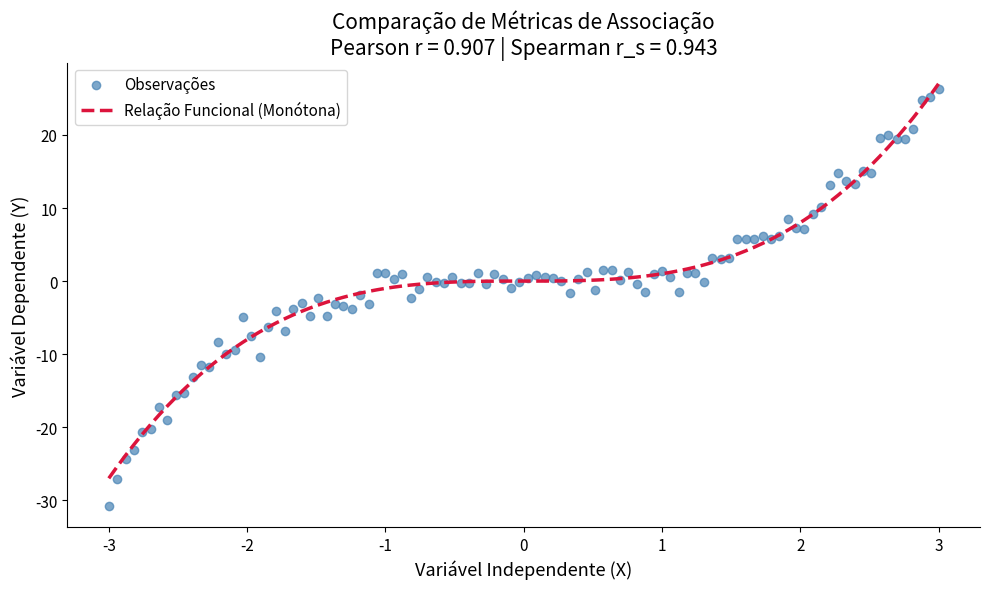
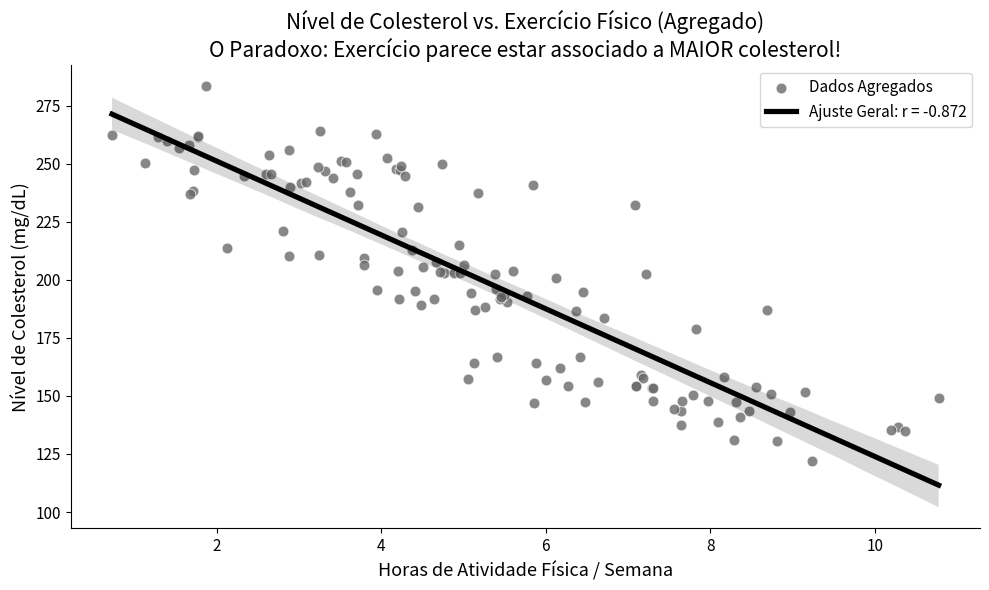
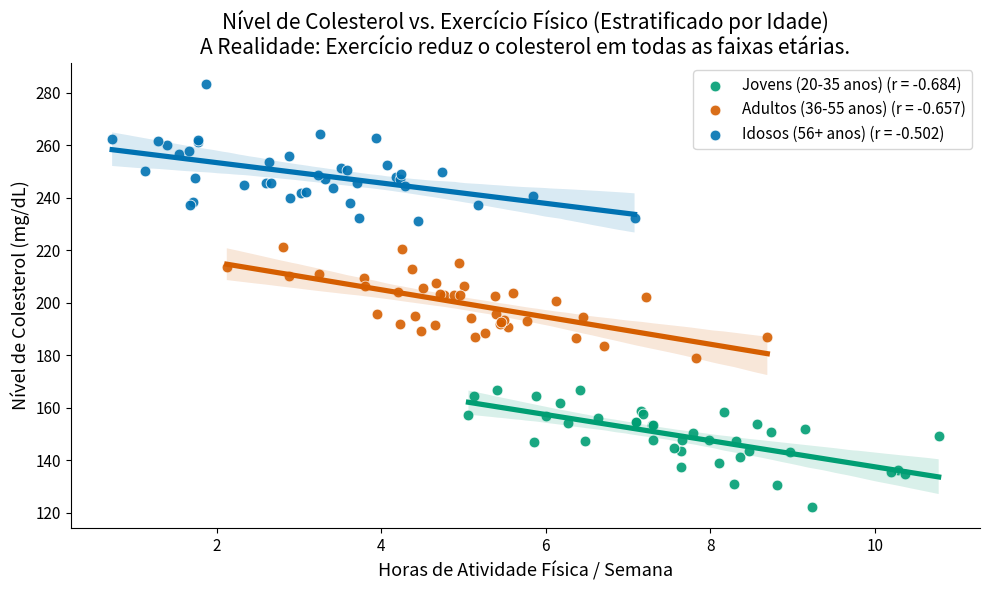

Write Python code to recreate these figures, in order.
"""
Código de Apoio Didático - Aula 1: Correlação Linear e Associação
Curso: Tecnologia em Análise e Desenvolvimento de Sistemas (ADS)
Instituição: IFCE Campus Tauá
Disciplina: Ciência de Dados / Estatística Computacional

Este script fornece as funções de cálculo e as rotinas de visualização para a
Aula 1. Ele foi construído utilizando um estilo visual acessível e limpo,
conforme as especificações de design do curso.
"""

import numpy as np
import pandas as pd
import matplotlib.pyplot as plt
import seaborn as sns
from scipy import stats

# -------------------------------------------------------------------------
# 1. Configuração do Estilo Visual (Acessibilidade e Limpeza)
# -------------------------------------------------------------------------
plt.style.use('seaborn-v0_8-colorblind')  # Tema de cores acessível
plt.rcParams.update({
    'figure.figsize': (10, 6),
    'axes.labelsize': 13,
    'axes.titlesize': 15,
    'xtick.labelsize': 11,
    'ytick.labelsize': 11,
    'lines.linewidth': 2.5,
    'legend.fontsize': 11
})

def aplicar_despine(ax=None):
    """
    Remove as bordas superior e direita do gráfico para limpeza visual (despine).
    """
    sns.despine(ax=ax, top=True, right=True, left=False, bottom=False)

# -------------------------------------------------------------------------
# 2. Exemplo Pareado: Cálculo Manual vs. Computacional de Pearson (r)
# -------------------------------------------------------------------------
def calcular_r_passo_a_passo(x, y):
    """
    Calcula o Coeficiente de Correlação de Pearson (r) passo a passo,
    retornando as etapas intermediárias (médias, desvios e covariância)
    para fins didáticos.
    
    Parâmetros:
      x, y: Listas ou arrays unidimensionais de tamanho N.
    """
    x = np.array(x, dtype=float)
    y = np.array(y, dtype=float)
    N = len(x)
    
    if N != len(y):
        raise ValueError("Os vetores x e y devem possuir o mesmo tamanho.")
        
    # Passo 1: Calcular as Médias Amostrais (X_barra, Y_barra)
    media_x = np.mean(x)
    media_y = np.mean(y)
    
    # Passo 2: Calcular os Desvios em relação à Média
    desvios_x = x - media_x
    desvios_y = y - media_y
    
    # Passo 3: Produto dos Desvios e Covariância Amostral
    produtos_desvios = desvios_x * desvios_y
    soma_produtos = np.sum(produtos_desvios)
    covariancia = soma_produtos / (N - 1)
    
    # Passo 4: Desvios Padrão Amostrais (s_x, s_y)
    s_x = np.sqrt(np.sum(desvios_x**2) / (N - 1))
    s_y = np.sqrt(np.sum(desvios_y**2) / (N - 1))
    
    # Passo 5: Coeficiente de Correlação de Pearson (r)
    r = covariancia / (s_x * s_y)
    
    return {
        'N': N,
        'Média X': media_x,
        'Média Y': media_y,
        'Covariância Amostral': covariancia,
        'Desvio Padrão X': s_x,
        'Desvio Padrão Y': s_y,
        'Pearson r': r
    }

# -------------------------------------------------------------------------
# 3. Visualização de Relações Não Lineares: Pearson vs. Spearman
# -------------------------------------------------------------------------
def plotar_comparacao_pearson_spearman():
    """
    Gera um gráfico demonstrativo comparando a sensibilidade do Coeficiente
    de Correlação de Pearson (r) e da Correlação de Postos de Spearman (r_s)
    para uma relação estritamente não-linear monótona.
    """
    # Gerando dados não lineares monótonos (cúbicos)
    x = np.linspace(-3, 3, 100)
    y = x**3 + np.random.normal(0, 1.5, size=100)  # Relação cúbica com ruído
    
    # Cálculo das correlações
    corr_pearson, _ = stats.pearsonr(x, y)
    corr_spearman, _ = stats.spearmanr(x, y)
    
    fig, ax = plt.subplots()
    ax.scatter(x, y, alpha=0.7, color='steelblue', label='Observações')
    
    # Linha de tendência não linear ilustrativa
    ax.plot(x, x**3, color='crimson', linestyle='--', label='Relação Funcional (Monótona)')
    
    ax.set_title("Comparação de Métricas de Associação\n"
                 f"Pearson r = {corr_pearson:.3f} | Spearman r_s = {corr_spearman:.3f}")
    ax.set_xlabel("Variável Independente (X)")
    ax.set_ylabel("Variável Dependente (Y)")
    ax.legend()
    aplicar_despine(ax)
    
    plt.tight_layout()
    plt.savefig('grafico_pearson_vs_spearman.png', dpi=300)
    plt.close()
    print("Gráfico 'grafico_pearson_vs_spearman.png' gerado com sucesso.")

# -------------------------------------------------------------------------
# 4. Simulação Visual do Paradoxo de Simpson
# -------------------------------------------------------------------------
def simular_paradoxo_simpson():
    """
    Simula e plota o Paradoxo de Simpson usando o exemplo clássico de
    Nível de Colesterol vs. Horas de Exercício Físico por faixas etárias.
    Gera dois gráficos: um agregado (mostrando uma correlação espúria positiva)
    e um estratificado (mostrando a real correlação negativa intragrupo).
    """
    np.random.seed(42)
    n_por_grupo = 40
    
    # Criando três faixas etárias (Jovens, Adultos, Idosos)
    # Cada grupo tem média de exercício e colesterol diferentes
    
    # Jovens: Exercitam-se mais, têm colesterol mais baixo no geral
    ex_jovens = np.random.normal(8, 1.5, n_por_grupo)
    col_jovens = 180 - 4 * ex_jovens + np.random.normal(0, 8, n_por_grupo)
    grupo_jovens = ['Jovens (20-35 anos)'] * n_por_grupo
    
    # Adultos: Exercitam-se moderadamente, colesterol médio
    ex_adultos = np.random.normal(5, 1.5, n_por_grupo)
    col_adultos = 220 - 4 * ex_adultos + np.random.normal(0, 8, n_por_grupo)
    grupo_adultos = ['Adultos (36-55 anos)'] * n_por_grupo
    
    # Idosos: Exercitam-se menos, colesterol mais alto
    ex_idosos = np.random.normal(3, 1.5, n_por_grupo)
    col_idosos = 260 - 4 * ex_idosos + np.random.normal(0, 8, n_por_grupo)
    grupo_idosos = ['Idosos (56+ anos)'] * n_por_grupo
    
    # Consolidando em um DataFrame
    df = pd.DataFrame({
        'Exercicio': np.concatenate([ex_jovens, ex_adultos, ex_idosos]),
        'Colesterol': np.concatenate([col_jovens, col_adultos, col_idosos]),
        'Faixa Etaria': grupo_jovens + grupo_adultos + grupo_idosos
    })
    
    # Correlação agregada (geral)
    r_geral, _ = stats.pearsonr(df['Exercicio'], df['Colesterol'])
    
    # 1. Gráfico Agregado
    plt.figure(figsize=(10, 6))
    sns.scatterplot(data=df, x='Exercicio', y='Colesterol', color='dimgray', alpha=0.8, s=60, label='Dados Agregados')
    sns.regplot(data=df, x='Exercicio', y='Colesterol', scatter=False, color='black', 
                label=f'Ajuste Geral: r = {r_geral:.3f}')
    plt.title("Nível de Colesterol vs. Exercício Físico (Agregado)\n"
              "O Paradoxo: Exercício parece estar associado a MAIOR colesterol!")
    plt.xlabel("Horas de Atividade Física / Semana")
    plt.ylabel("Nível de Colesterol (mg/dL)")
    plt.legend()
    aplicar_despine()
    plt.tight_layout()
    plt.savefig('simpson_agregado.png', dpi=300)
    plt.close()
    
    # 2. Gráfico Estratificado (Revelando a Realidade por Faixa Etária)
    plt.figure(figsize=(10, 6))
    
    # Loop pelos grupos para calcular correlação intragrupo e plotar
    cores = ['#009E73', '#D55E00', '#0072B2'] # Cores colorblind-friendly
    for i, grupo in enumerate(df['Faixa Etaria'].unique()):
        sub_df = df[df['Faixa Etaria'] == grupo]
        r_grupo, _ = stats.pearsonr(sub_df['Exercicio'], sub_df['Colesterol'])
        
        sns.scatterplot(data=sub_df, x='Exercicio', y='Colesterol', 
                        color=cores[i], label=f'{grupo} (r = {r_grupo:.3f})', s=60, alpha=0.9)
        # Traçar reta de regressão para cada subgrupo
        sns.regplot(data=sub_df, x='Exercicio', y='Colesterol', scatter=False, color=cores[i])
        
    plt.title("Nível de Colesterol vs. Exercício Físico (Estratificado por Idade)\n"
              "A Realidade: Exercício reduz o colesterol em todas as faixas etárias.")
    plt.xlabel("Horas de Atividade Física / Semana")
    plt.ylabel("Nível de Colesterol (mg/dL)")
    plt.legend()
    aplicar_despine()
    plt.tight_layout()
    plt.savefig('simpson_estratificado.png', dpi=300)
    plt.close()
    print("Gráficos do Paradoxo de Simpson gerados: 'simpson_agregado.png' e 'simpson_estratificado.png'.")

# -------------------------------------------------------------------------
# Execução de Demonstração
# -------------------------------------------------------------------------
if __name__ == '__main__':
    # Exemplo Pareado com os dados fictícios calculados à mão
    x_exemplo = [1, 2, 3, 4, 5]
    y_exemplo = [2, 4, 5, 4, 5]
    
    res = calcular_r_passo_a_passo(x_exemplo, y_exemplo)
    print("=== Exemplo Pareado: Cálculo de Pearson ===")
    for k, v in res.items():
        print(f"{k}: {v:.4f}" if isinstance(v, float) else f"{k}: {v}")
    print("===========================================")
    
    # Geração dos gráficos de suporte aos slides
    plotar_comparacao_pearson_spearman()
    simular_paradoxo_simpson()
